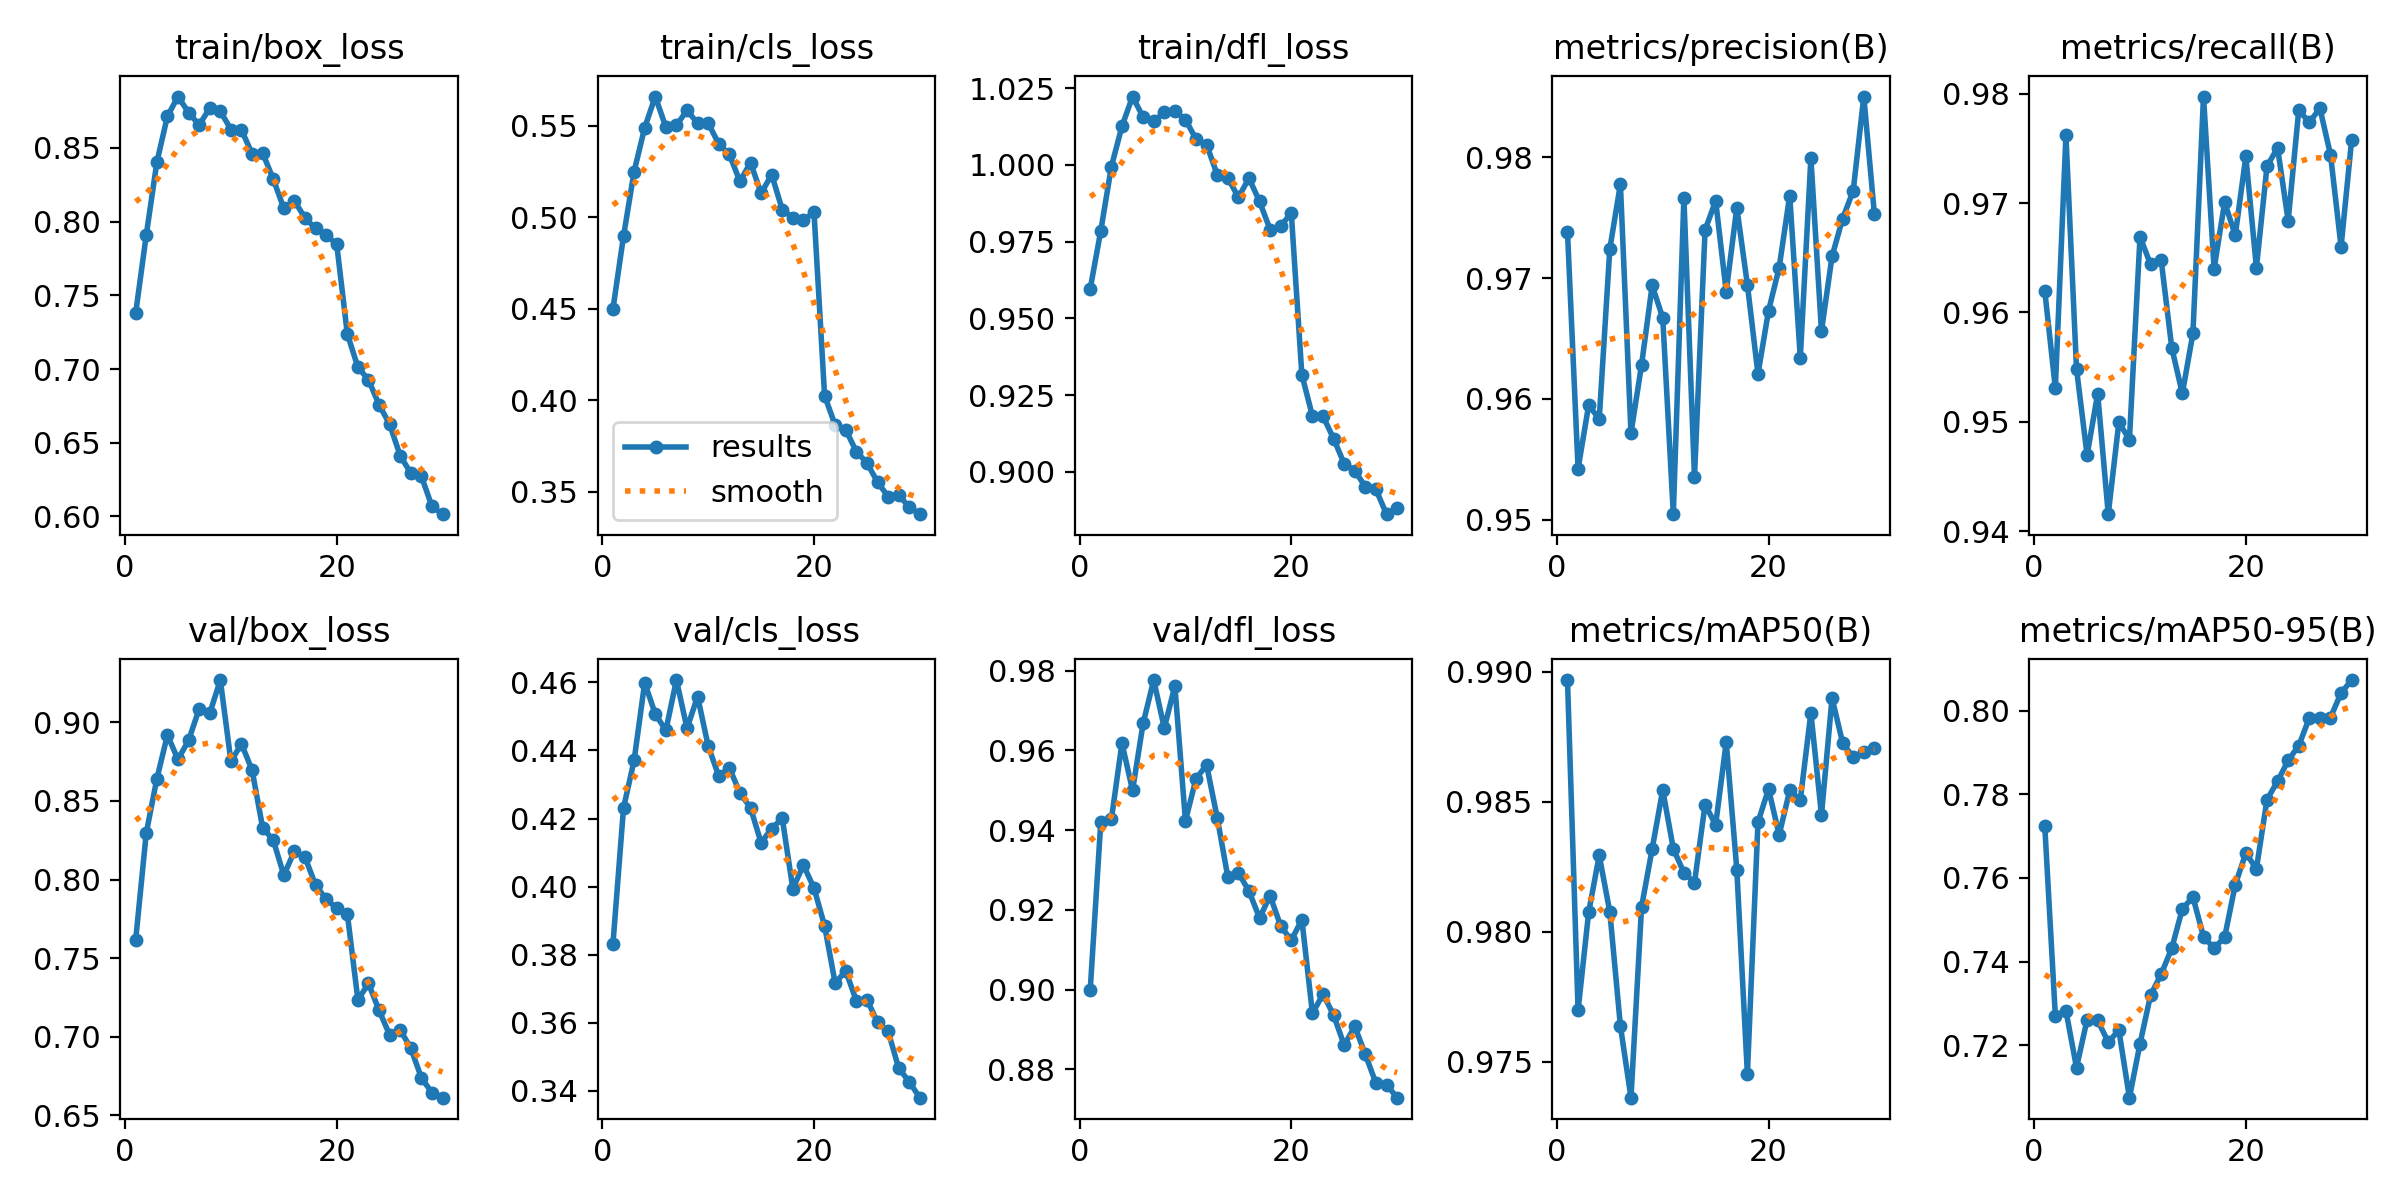

The table this chart was drawn from, first rows:
epoch, train/box_loss, train/cls_loss, train/dfl_loss, metrics/precision(B), metrics/recall(B), metrics/mAP50(B), metrics/mAP50-95(B), val/box_loss, val/cls_loss, val/dfl_loss, lr/pg0, lr/pg1, lr/pg2
1, 0.7379, 0.4499, 0.9596, 0.9738, 0.962, 0.9897, 0.7725, 0.7614, 0.3832, 0.8999, 0.0004155, 0.0004155, 0.0004155
2, 0.7908, 0.4897, 0.9786, 0.9542, 0.9531, 0.977, 0.727, 0.8295, 0.4231, 0.942, 0.0008048, 0.0008048, 0.0008048
3, 0.8402, 0.525, 0.9995, 0.9595, 0.9762, 0.9808, 0.7283, 0.864, 0.4371, 0.9427, 0.001167, 0.001167, 0.001167
4, 0.8715, 0.549, 1.013, 0.9583, 0.9548, 0.9829, 0.7147, 0.8919, 0.4599, 0.9618, 0.001126, 0.001126, 0.001126
5, 0.8849, 0.566, 1.022, 0.9724, 0.9469, 0.9808, 0.7261, 0.8764, 0.4507, 0.9499, 0.001085, 0.001085, 0.001085
6, 0.874, 0.5493, 1.016, 0.9778, 0.9526, 0.9764, 0.726, 0.8885, 0.4459, 0.9668, 0.001044, 0.001044, 0.001044
7, 0.8655, 0.5502, 1.014, 0.9572, 0.9415, 0.9736, 0.7208, 0.9086, 0.4607, 0.9776, 0.001002, 0.001002, 0.001002
8, 0.877, 0.5585, 1.017, 0.9628, 0.9499, 0.981, 0.7237, 0.9058, 0.4465, 0.9656, 0.0009612, 0.0009612, 0.0009612
9, 0.875, 0.5513, 1.018, 0.9694, 0.9484, 0.9832, 0.7075, 0.927, 0.4558, 0.9761, 0.00092, 0.00092, 0.00092
10, 0.8625, 0.5514, 1.015, 0.9667, 0.9669, 0.9855, 0.7204, 0.8752, 0.4413, 0.9423, 0.0008787, 0.0008787, 0.0008787
11, 0.8622, 0.5401, 1.008, 0.9505, 0.9644, 0.9832, 0.732, 0.8863, 0.4325, 0.9529, 0.0008375, 0.0008375, 0.0008375
12, 0.8461, 0.5344, 1.007, 0.9767, 0.9648, 0.9823, 0.737, 0.8697, 0.4349, 0.9563, 0.0007962, 0.0007962, 0.0007962
13, 0.8465, 0.5196, 0.9969, 0.9535, 0.9568, 0.9819, 0.7432, 0.8329, 0.4275, 0.9431, 0.000755, 0.000755, 0.000755
14, 0.8288, 0.5299, 0.9959, 0.974, 0.9526, 0.9849, 0.7526, 0.8251, 0.4232, 0.9283, 0.0007137, 0.0007137, 0.0007137
15, 0.809, 0.5131, 0.9894, 0.9764, 0.9581, 0.9841, 0.7554, 0.8028, 0.4129, 0.9293, 0.0006725, 0.0006725, 0.0006725
16, 0.8143, 0.5233, 0.9957, 0.9689, 0.9798, 0.9873, 0.746, 0.8179, 0.4171, 0.9247, 0.0006312, 0.0006312, 0.0006312
17, 0.8024, 0.5042, 0.9881, 0.9758, 0.964, 0.9824, 0.7432, 0.8142, 0.4201, 0.918, 0.00059, 0.00059, 0.00059
18, 0.7954, 0.4997, 0.9789, 0.9695, 0.9701, 0.9745, 0.7459, 0.7965, 0.3994, 0.9235, 0.0005487, 0.0005487, 0.0005487
19, 0.791, 0.4983, 0.9801, 0.9621, 0.967, 0.9842, 0.7584, 0.7875, 0.4063, 0.916, 0.0005075, 0.0005075, 0.0005075
20, 0.7845, 0.5027, 0.9844, 0.9673, 0.9743, 0.9855, 0.766, 0.7817, 0.3996, 0.9123, 0.0004662, 0.0004662, 0.0004662
21, 0.7238, 0.4025, 0.9316, 0.9708, 0.9641, 0.9837, 0.7622, 0.7782, 0.3885, 0.9176, 0.000425, 0.000425, 0.000425
22, 0.7012, 0.3864, 0.9182, 0.9768, 0.9734, 0.9854, 0.7787, 0.7234, 0.3717, 0.894, 0.0003837, 0.0003837, 0.0003837
23, 0.6927, 0.384, 0.9181, 0.9634, 0.9751, 0.9851, 0.7831, 0.7338, 0.3753, 0.8989, 0.0003425, 0.0003425, 0.0003425
24, 0.6758, 0.3719, 0.9108, 0.9799, 0.9684, 0.9884, 0.7881, 0.7168, 0.3665, 0.8936, 0.0003012, 0.0003012, 0.0003012
25, 0.6625, 0.3659, 0.9026, 0.9656, 0.9785, 0.9845, 0.7916, 0.7011, 0.3668, 0.8861, 0.00026, 0.00026, 0.00026
26, 0.6411, 0.3554, 0.9003, 0.9718, 0.9774, 0.989, 0.7983, 0.7043, 0.3602, 0.8908, 0.0002188, 0.0002188, 0.0002188
27, 0.6293, 0.3474, 0.8952, 0.9749, 0.9787, 0.9873, 0.7983, 0.6926, 0.3576, 0.8837, 0.0001775, 0.0001775, 0.0001775
28, 0.6272, 0.3483, 0.8943, 0.9772, 0.9744, 0.9867, 0.7983, 0.6738, 0.3468, 0.8765, 0.0001363, 0.0001363, 0.0001363
29, 0.6068, 0.3416, 0.8862, 0.985, 0.966, 0.9869, 0.8042, 0.6643, 0.3427, 0.8762, 9.5e-05, 9.5e-05, 9.5e-05
30, 0.6015, 0.3378, 0.8881, 0.9753, 0.9758, 0.9871, 0.8073, 0.6611, 0.338, 0.8729, 5.375e-05, 5.375e-05, 5.375e-05
